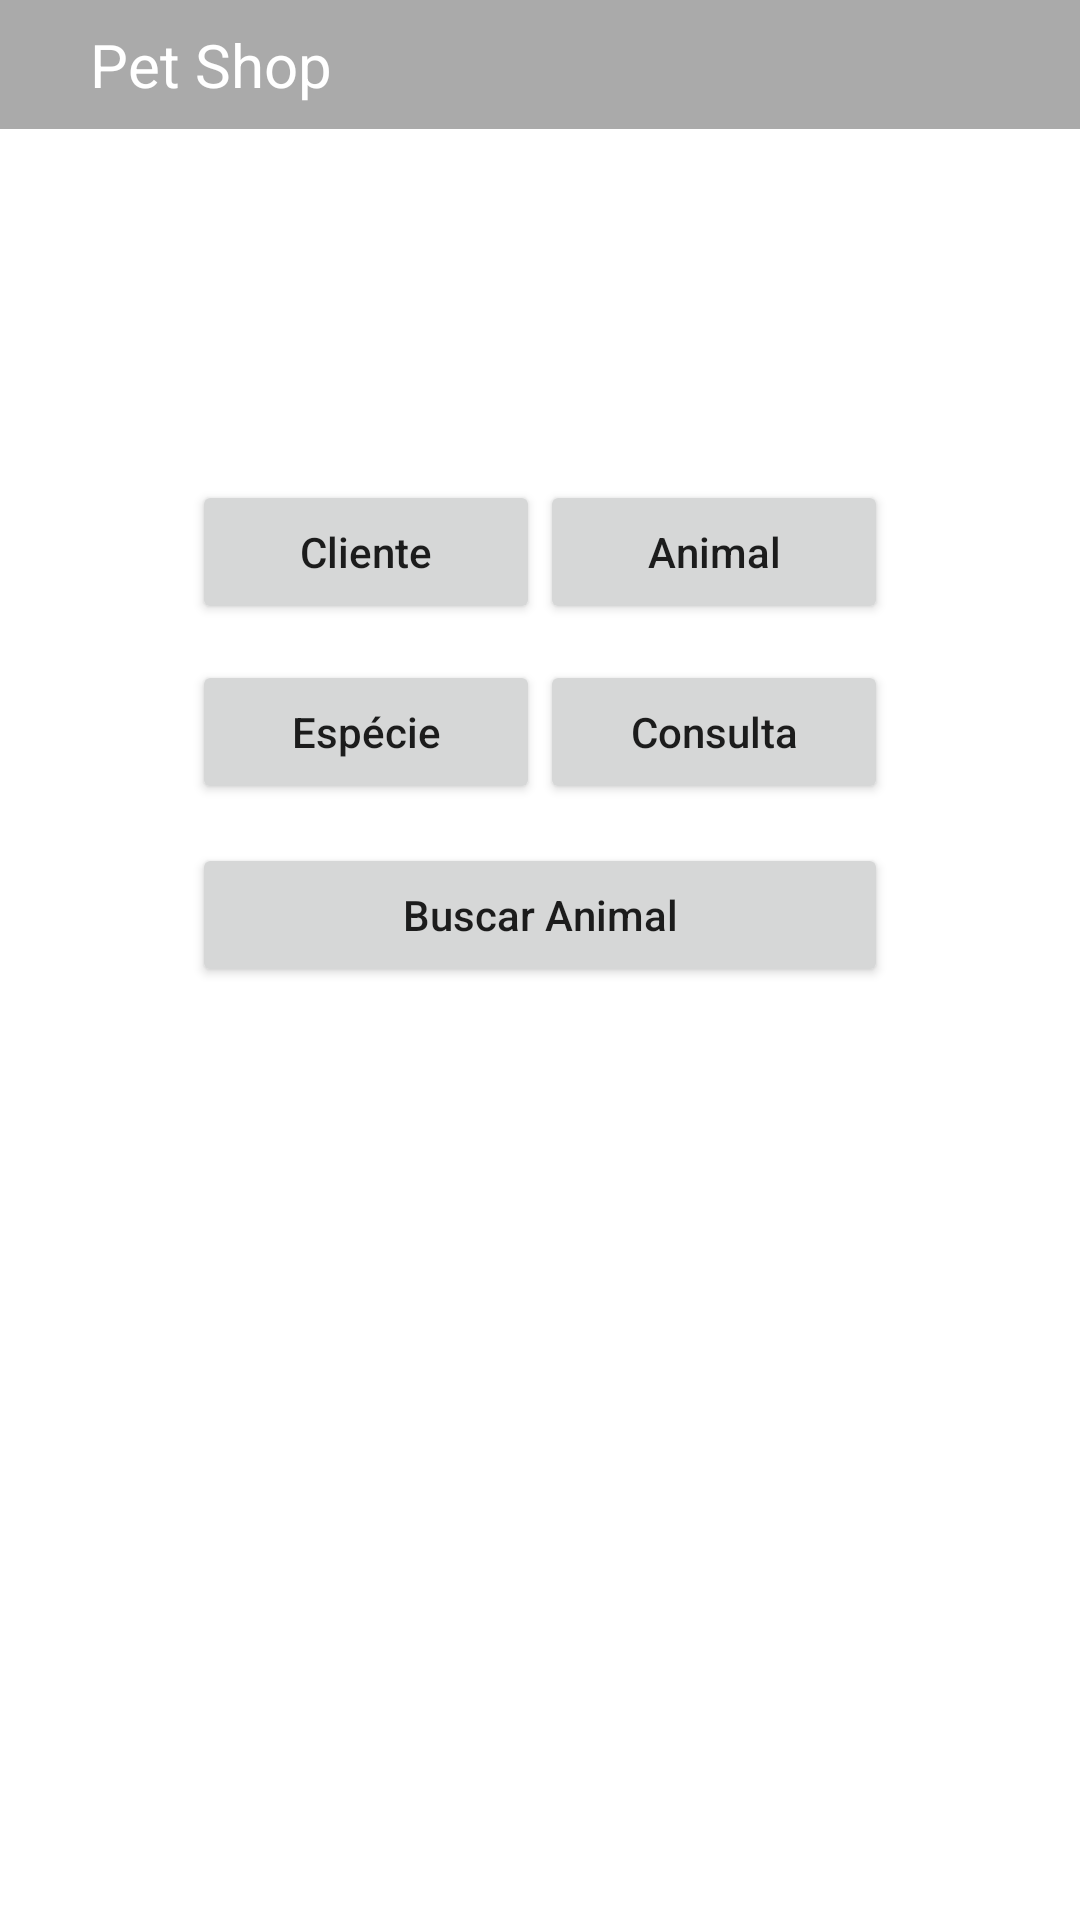

Produce the Android XML layout that renders to this screen, including the resource entries it uses.
<!-- AndroidManifest.xml: activity theme AppTheme -->
<!-- res/layout/activity_home.xml -->
<?xml version="1.0" encoding="utf-8"?>
<androidx.constraintlayout.widget.ConstraintLayout xmlns:android="http://schemas.android.com/apk/res/android"
    xmlns:app="http://schemas.android.com/apk/res-auto"
    xmlns:tools="http://schemas.android.com/tools"
    android:layout_width="match_parent"
    android:layout_height="match_parent"
    tools:context=".activities.HomeActivity">

    <include layout="@layout/activity_action_bar"/>

    <LinearLayout
        android:id="@+id/linearLayout"
        android:layout_width="0dp"
        android:layout_height="60dp"
        android:layout_marginStart="64dp"
        android:layout_marginTop="160dp"
        android:layout_marginEnd="64dp"
        android:orientation="horizontal"
        app:layout_constraintEnd_toEndOf="parent"
        app:layout_constraintStart_toStartOf="parent"
        app:layout_constraintTop_toTopOf="parent">

        <Button
            android:id="@+id/userButtonHome"
            android:layout_width="wrap_content"
            android:layout_height="wrap_content"
            android:layout_weight="1"
            android:text="Cliente"
            android:textAllCaps="false" />

        <Button
            android:id="@+id/animalButtonHome"
            android:layout_width="wrap_content"
            android:layout_height="wrap_content"
            android:layout_weight="1"
            android:text="Animal"
            android:textAllCaps="false" />
    </LinearLayout>

    <LinearLayout
        android:id="@+id/linearLayout11"
        android:layout_width="0dp"
        android:layout_height="60dp"
        android:layout_marginStart="64dp"
        android:layout_marginEnd="64dp"
        android:orientation="horizontal"
        app:layout_constraintEnd_toEndOf="parent"
        app:layout_constraintStart_toStartOf="parent"
        app:layout_constraintTop_toBottomOf="@+id/linearLayout">

        <Button
            android:id="@+id/kindButtonHome"
            android:layout_width="wrap_content"
            android:layout_height="wrap_content"
            android:layout_weight="1"
            android:text="Espécie"
            android:textAllCaps="false" />

        <Button
            android:id="@+id/consultationButtonHome"
            android:layout_width="wrap_content"
            android:layout_height="wrap_content"
            android:layout_weight="1"
            android:text="Consulta"
            android:textAllCaps="false" />
    </LinearLayout>

    <LinearLayout
        android:layout_width="0dp"
        android:layout_height="60dp"
        android:layout_marginStart="64dp"
        android:layout_marginTop="1dp"
        android:layout_marginEnd="64dp"
        android:orientation="horizontal"
        app:layout_constraintEnd_toEndOf="parent"
        app:layout_constraintStart_toStartOf="parent"
        app:layout_constraintTop_toBottomOf="@+id/linearLayout11">

        <Button
            android:id="@+id/searchAnimalHomeButton"
            android:layout_width="wrap_content"
            android:layout_height="wrap_content"
            android:layout_weight="1"
            android:text="Buscar Animal"
            android:textAllCaps="false" />
    </LinearLayout>
</androidx.constraintlayout.widget.ConstraintLayout>
<!-- res/layout/activity_action_bar.xml (included above) -->
<?xml version="1.0" encoding="utf-8"?>
<RelativeLayout xmlns:android="http://schemas.android.com/apk/res/android"
    android:layout_width="match_parent"
    android:layout_height="wrap_content"
    android:background="@android:color/darker_gray">

    <RelativeLayout
        android:layout_width="match_parent"
        android:layout_height="wrap_content"
        android:paddingBottom="8dp"
        android:paddingTop="8dp">

        <TextView
            android:id="@+id/title"
            android:layout_width="wrap_content"
            android:layout_height="wrap_content"
            android:layout_centerVertical="true"
            android:layout_marginStart="30dp"
            android:text="Pet Shop"
            android:textColor="@android:color/white"
            android:textSize="20sp" />

        <ImageView
            android:id="@+id/right_icon_two"
            android:layout_width="wrap_content"
            android:layout_height="wrap_content"
            android:layout_centerVertical="true"
            android:src="@drawable/baseline_arrow_back_24" />

    </RelativeLayout>

</RelativeLayout>
<!-- resources referenced by this layout -->
<resources>
  <style name="AppTheme" parent="@style/Theme.AppCompat.Light.DarkActionBar">
          
          <item name="android:windowBackground">@color/gray</item>
      </style>
</resources>
